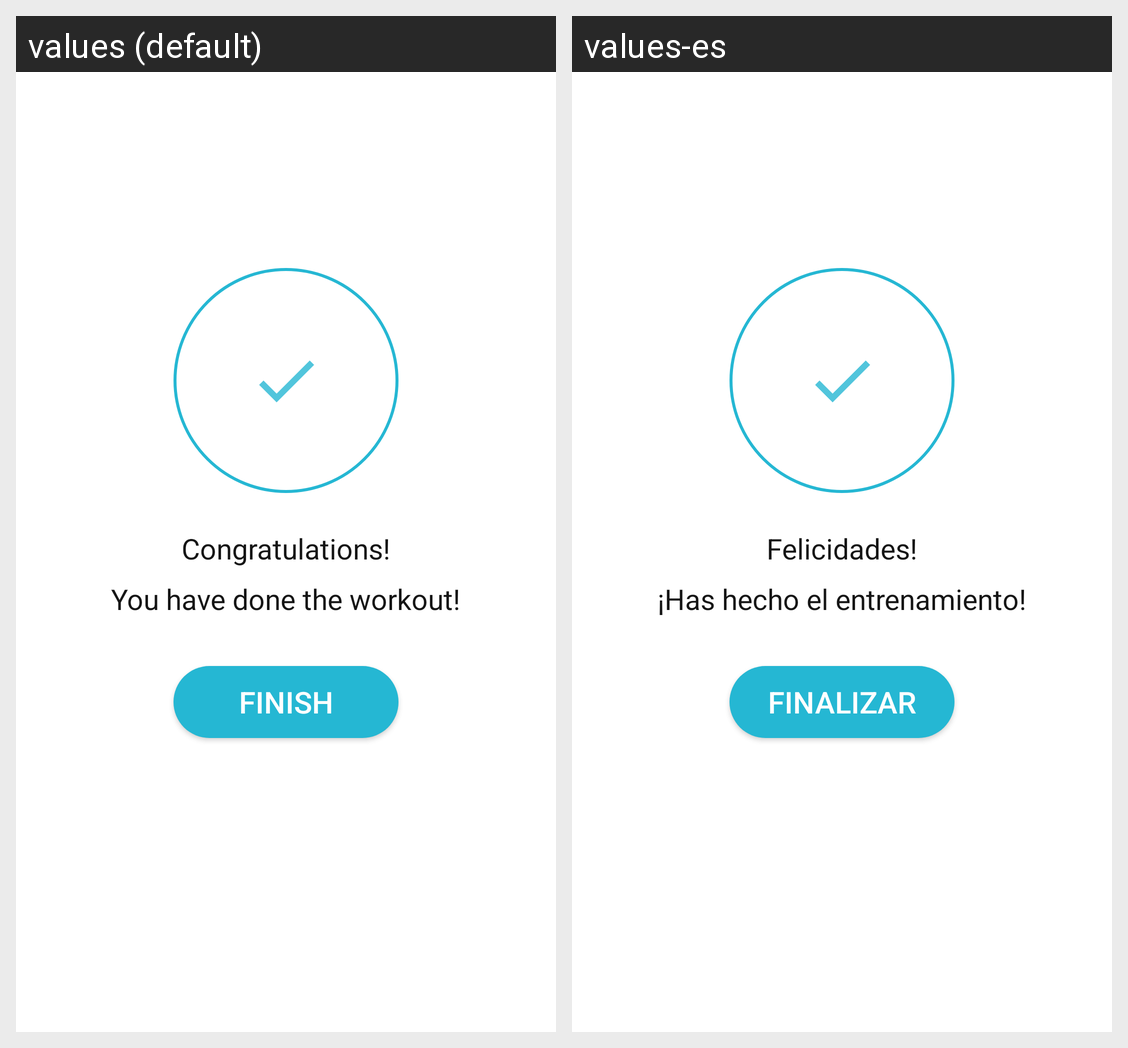

For this localized Android screen grid, give each drawn string resource with its value in every locale shown.
Android screen res/layout/fragment_exercise_over.xml rendered under 2 locales, left to right: values (default), values-es. Device: Nexus 5 (rendered at 1080×1920; each locale shown at half size, 540×960, under a caption strip naming it); theme ThemeApp.
Strings drawn on this screen, with the default value and each locale's value (text and hints the layout hard-codes, and strings that could not be matched under every locale, appear in the picture but are not listed):

exercise_over_congratulations
  values: Congratulations!
  values-es: Felicidades!

exercise_over_congratulations_msg
  values: You have done the workout!
  values-es: ¡Has hecho el entrenamiento!

exercise_over_btn_finish
  values: Finish
  values-es: Finalizar
